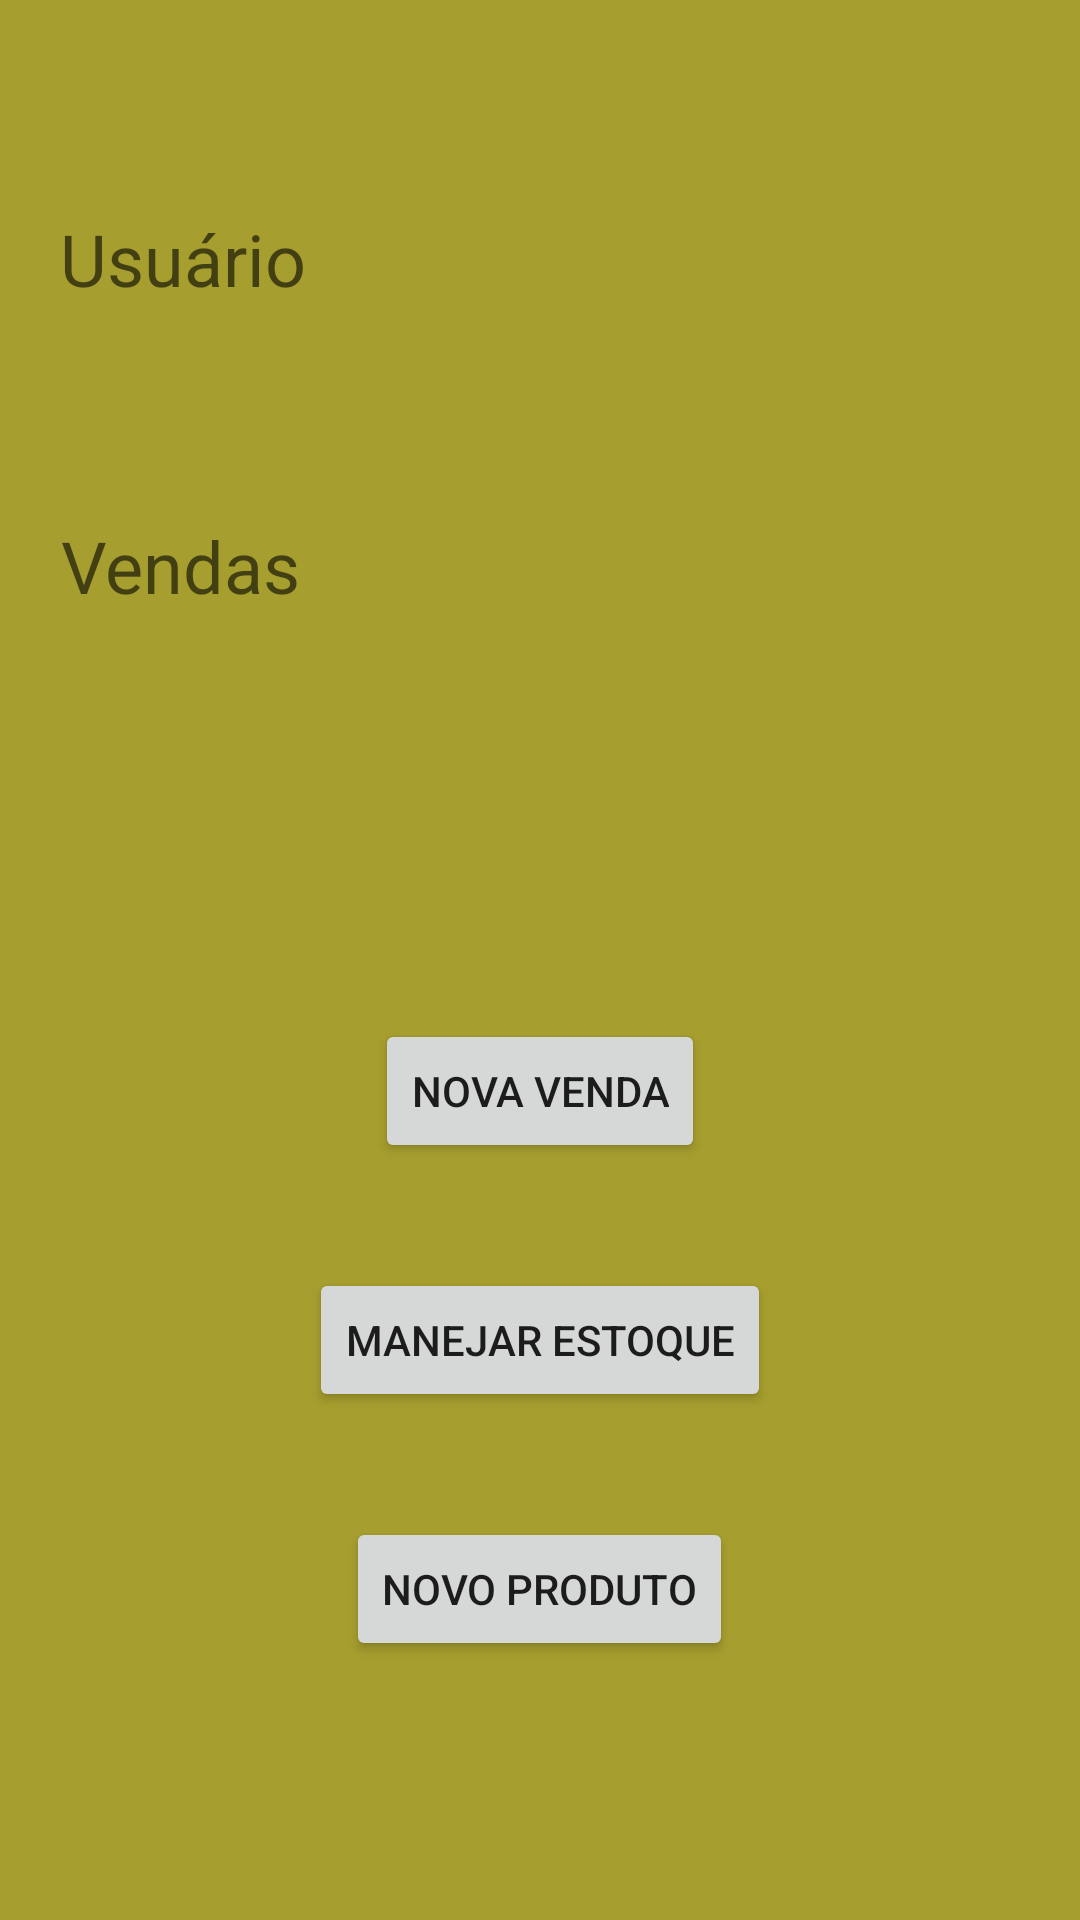

Write the Android layout XML for this screen, with the resource values it uses.
<!-- AndroidManifest.xml: application theme Theme.LojaTerere -->
<!-- res/layout/activity_selecao_funcao.xml -->
<?xml version="1.0" encoding="utf-8"?>
<LinearLayout xmlns:android="http://schemas.android.com/apk/res/android"
    xmlns:app="http://schemas.android.com/apk/res-auto"
    xmlns:tools="http://schemas.android.com/tools"
    android:layout_width="match_parent"
    android:layout_height="match_parent"
    android:orientation="vertical"
    tools:context=".SelecaoFuncao"
        android:background="@color/alpine">

    <TextView
        android:id="@+id/txtNome"
        android:layout_width="wrap_content"
        android:layout_height="wrap_content"
        android:layout_marginLeft="20dp"
        android:layout_marginRight="20dp"
        android:layout_marginTop="70dp"
        android:gravity="center_horizontal"
        android:hint="Usuário"
        android:textSize="24sp" />

    <TextView
        android:id="@+id/txtVendas"
        android:layout_width="wrap_content"
        android:layout_height="wrap_content"
        android:layout_marginLeft="20dp"
        android:layout_marginRight="20dp"
        android:layout_marginTop="70dp"
        android:gravity="center_horizontal"
        android:hint="Vendas"
        android:textSize="24sp" />

    <LinearLayout
        android:layout_width="match_parent"
        android:layout_height="400dp"
        android:layout_marginTop="100dp"
        android:orientation="vertical"
        android:layout_gravity="center">
        <Button
            android:id="@+id/btnRealizarVenda"
            android:layout_width="wrap_content"
            android:layout_height="wrap_content"
            android:layout_marginTop="35dp"
            android:onClick="realizarVenda"
            android:text="Nova Venda"
            android:layout_gravity="center"/>

        <Button
            android:id="@+id/btnManejarEstoque"
            android:layout_width="wrap_content"
            android:layout_height="wrap_content"
            android:layout_marginTop="35dp"
            android:onClick="manejarEstoque"
            android:text="Manejar Estoque"
            android:layout_gravity="center"/>

        <Button
            android:id="@+id/btnAdicionarProduto"
            android:layout_width="wrap_content"
            android:layout_height="wrap_content"
            android:layout_marginTop="35dp"
            android:onClick="adicionarProduto"
            android:text="Novo Produto"
            android:layout_gravity="center"/>
    </LinearLayout>
</LinearLayout>
<!-- resources referenced by this layout -->
<resources>
  <color name="alpine">#A69E2E</color>
  <style name="Theme.LojaTerere" parent="Theme.MaterialComponents.DayNight.DarkActionBar">
          
          <item name="colorPrimary">@color/verdun_green</item>
          <item name="colorPrimaryVariant">@color/verdun_green</item>
          <item name="colorOnPrimary">@color/white</item>
          
          <item name="colorSecondary">@color/teal_200</item>
          <item name="colorSecondaryVariant">@color/teal_700</item>
          <item name="colorOnSecondary">@color/black</item>
          
          <item name="android:statusBarColor" tools:targetApi="l">?attr/colorPrimaryVariant</item>
          
      </style>
  <color name="verdun_green">#4F5902</color>
  <color name="white">#FFFFFFFF</color>
  <color name="teal_200">#FF03DAC5</color>
  <color name="teal_700">#FF018786</color>
  <color name="black">#FF000000</color>
</resources>
